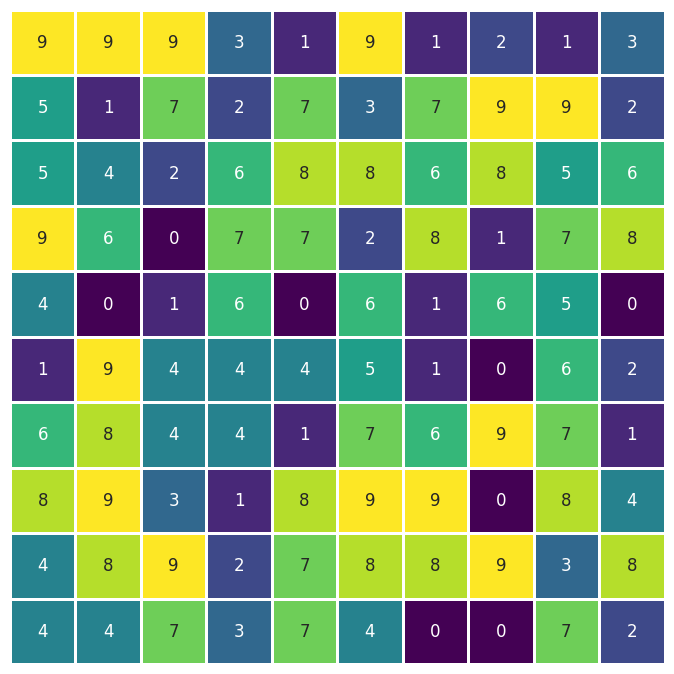

The matplotlib source for this figure:
#!/usr/bin/env python

"""
Plot 2D matrix of random integers
"""

__author__ = "Brendan Harmon"
__copyright__ = "Copyright 2023, Brendan Harmon"
__email__ = "brendan.harmon@gmail.com"
__license__ = "MIT"
__version__ = "1.0.0"

# import libraries
import seaborn as sns
import matplotlib.pyplot as plt
import numpy as np

# set theme
sns.set_theme(style="white")

# create plot
ax = plt.subplot()

# generate random array
rng = np.random.default_rng(1234)
z = rng.integers(0, 10, (10, 10))

# generate heatmap
sns.heatmap(
    z,
    cmap='viridis',
    linewidths=1,
    annot=True,
    cbar=False,
    yticklabels=False,
    xticklabels=False,
    square=True
    )

# save as image
fig = ax.get_figure()
fig.set_size_inches(8.5, 8.5)
fig.savefig('random-integers.png', dpi=300, bbox_inches='tight', pad_inches=0)

